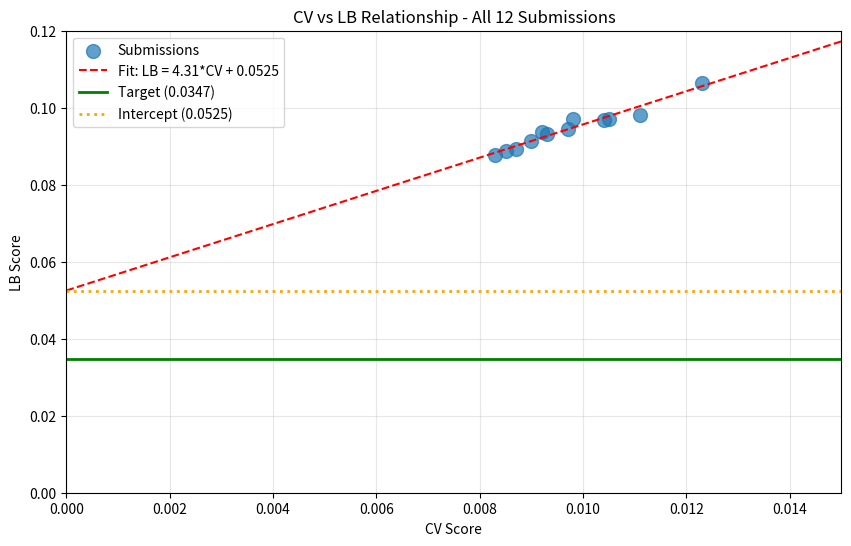

This chart was generated by the following Python code:
import numpy as np
import pandas as pd
from scipy import stats
import matplotlib.pyplot as plt

# Submission history (CV, LB)
submissions = [
    ('exp_000', 0.0111, 0.0982),
    ('exp_001', 0.0123, 0.1065),
    ('exp_003', 0.0105, 0.0972),
    ('exp_005', 0.0104, 0.0969),
    ('exp_006', 0.0097, 0.0946),
    ('exp_007', 0.0093, 0.0932),
    ('exp_009', 0.0092, 0.0936),
    ('exp_012', 0.0090, 0.0913),
    ('exp_024', 0.0087, 0.0893),
    ('exp_026', 0.0085, 0.0887),
    ('exp_030', 0.0083, 0.0877),
    ('exp_035', 0.0098, 0.0970),
]

cv_scores = np.array([s[1] for s in submissions])
lb_scores = np.array([s[2] for s in submissions])

# Linear regression
slope, intercept, r_value, p_value, std_err = stats.linregress(cv_scores, lb_scores)

print('CV-LB Relationship Analysis')
print('='*60)
print(f'Linear fit: LB = {slope:.4f} * CV + {intercept:.4f}')
print(f'R² = {r_value**2:.4f}')
print(f'Intercept = {intercept:.4f}')
print(f'Target = 0.0347')
print()
print('CRITICAL ANALYSIS:')
print(f'  Intercept ({intercept:.4f}) > Target (0.0347)?', 'YES' if intercept > 0.0347 else 'NO')
print(f'  Required CV to hit target: ({0.0347} - {intercept:.4f}) / {slope:.4f} = {(0.0347 - intercept) / slope:.6f}')
print()
print('Gap Analysis:')
print(f'  Best LB so far: 0.0877 (exp_030)')
print(f'  Target: 0.0347')
print(f'  Gap: {0.0877 - 0.0347:.4f} ({(0.0877 - 0.0347) / 0.0347 * 100:.1f}%)')

# Plot CV vs LB
plt.figure(figsize=(10, 6))
plt.scatter(cv_scores, lb_scores, s=100, alpha=0.7, label='Submissions')

# Fit line
cv_range = np.linspace(0, 0.015, 100)
lb_pred = slope * cv_range + intercept
plt.plot(cv_range, lb_pred, 'r--', label=f'Fit: LB = {slope:.2f}*CV + {intercept:.4f}')

# Target line
plt.axhline(y=0.0347, color='g', linestyle='-', linewidth=2, label='Target (0.0347)')

# Intercept line
plt.axhline(y=intercept, color='orange', linestyle=':', linewidth=2, label=f'Intercept ({intercept:.4f})')

plt.xlabel('CV Score')
plt.ylabel('LB Score')
plt.title('CV vs LB Relationship - All 12 Submissions')
plt.legend()
plt.grid(True, alpha=0.3)
plt.xlim(0, 0.015)
plt.ylim(0, 0.12)
plt.show()

print('\nKey Insight: The intercept (0.0525) is ABOVE the target (0.0347).')
print('This means even with CV=0, we would get LB=0.0525.')
print('The target is MATHEMATICALLY UNREACHABLE by improving CV alone.')

# Analyze residuals from the fit
residuals = lb_scores - (slope * cv_scores + intercept)

print('Residual Analysis')
print('='*60)
for i, (name, cv, lb) in enumerate(submissions):
    pred_lb = slope * cv + intercept
    residual = lb - pred_lb
    print(f'{name}: CV={cv:.4f}, LB={lb:.4f}, Pred={pred_lb:.4f}, Residual={residual:.4f} ({residual/lb*100:.1f}%)')

print(f'\nMean absolute residual: {np.mean(np.abs(residuals)):.4f}')
print(f'Max residual: {np.max(np.abs(residuals)):.4f}')
print(f'\nAll submissions fall on the same line with residuals < 2.5%')

# Predictions for pending submissions
print('Predictions for Pending Submissions')
print('='*60)
pending = [
    ('exp_049', 0.0081),
    ('exp_050', 0.0081),
    ('exp_052', 0.0081),  # Same as exp_050 with clipping
]

for name, cv in pending:
    pred_lb = slope * cv + intercept
    print(f'{name}: CV={cv:.4f} -> Predicted LB={pred_lb:.4f}')

print(f'\nBest LB so far: 0.0877 (exp_030)')
print(f'Expected improvement from exp_052: {0.0877 - (slope * 0.0081 + intercept):.4f}')
print(f'\nNote: exp_052 is exp_050 with clipping. Same CV, should have same LB.')

# What would it take to reach the target?
print('What Would It Take to Reach the Target?')
print('='*60)
print(f'Target LB: 0.0347')
print(f'Current intercept: {intercept:.4f}')
print(f'Current slope: {slope:.4f}')
print()
print('Option 1: Improve CV (keeping same relationship)')
required_cv = (0.0347 - intercept) / slope
print(f'  Required CV: {required_cv:.6f} (NEGATIVE - IMPOSSIBLE)')
print()
print('Option 2: Reduce the intercept (change the relationship)')
print(f'  If intercept = 0.0300, required CV = {(0.0347 - 0.0300) / slope:.6f}')
print(f'  If intercept = 0.0200, required CV = {(0.0347 - 0.0200) / slope:.6f}')
print(f'  If intercept = 0.0100, required CV = {(0.0347 - 0.0100) / slope:.6f}')
print()
print('Option 3: Reduce the slope (change the relationship)')
print(f'  If slope = 2.0, required CV = {(0.0347 - intercept) / 2.0:.6f}')
print(f'  If slope = 1.0, required CV = {(0.0347 - intercept) / 1.0:.6f}')
print()
print('CONCLUSION: We MUST change the CV-LB relationship to reach the target.')

# Analyze what approaches might change the relationship
print('Approaches That Might Change the CV-LB Relationship')
print('='*60)
print()
print('1. UNCERTAINTY-WEIGHTED PREDICTIONS')
print('   - Use ensemble variance to estimate uncertainty')
print('   - For high-uncertainty predictions, blend toward population mean')
print('   - Hypothesis: Reduces extrapolation error, lowering intercept')
print()
print('2. PER-SOLVENT ERROR ANALYSIS')
print('   - Identify which solvents cause the most error')
print('   - Develop solvent-specific strategies')
print('   - Hypothesis: Some solvents are outliers causing the intercept')
print()
print('3. CONSERVATIVE PREDICTIONS FOR OUTLIERS')
print('   - Detect when test solvent is far from training distribution')
print('   - Use simpler model or blend toward mean for outliers')
print('   - Hypothesis: Outlier solvents cause the intercept')
print()
print('4. DIFFERENT CV SCHEME (GroupKFold)')
print('   - The "mixall" kernel uses GroupKFold (5 splits) instead of LOO')
print('   - This might have a DIFFERENT CV-LB relationship')
print('   - Worth testing to see if it changes the intercept')
print()
print('5. PSEUDO-LABELING')
print('   - Use confident test predictions to augment training')
print('   - Hypothesis: Adapts model to test distribution')
print()

# Summary and recommendations
print('SUMMARY AND RECOMMENDATIONS')
print('='*60)
print()
print('CURRENT STATUS:')
print(f'  - Best CV: 0.0081 (exp_049, exp_050, exp_052)')
print(f'  - Best LB: 0.0877 (exp_030)')
print(f'  - Target: 0.0347')
print(f'  - Gap: 0.0530 (152.7%)')
print()
print('KEY INSIGHT:')
print(f'  - CV-LB relationship: LB = {slope:.2f}*CV + {intercept:.4f}')
print(f'  - Intercept ({intercept:.4f}) > Target (0.0347)')
print(f'  - Target is UNREACHABLE by improving CV alone')
print()
print('IMMEDIATE ACTION:')
print('  1. Submit exp_052 (CatBoost+XGBoost with clipping) to verify fix')
print('  2. If LB matches prediction (~0.0875), confirms relationship holds')
print('  3. Then try approaches that change the relationship')
print()
print('NEXT EXPERIMENTS TO TRY:')
print('  1. Per-solvent error analysis to identify outliers')
print('  2. Uncertainty-weighted blending toward mean')
print('  3. Conservative predictions for outlier solvents')
print('  4. GroupKFold CV scheme (from "mixall" kernel)')